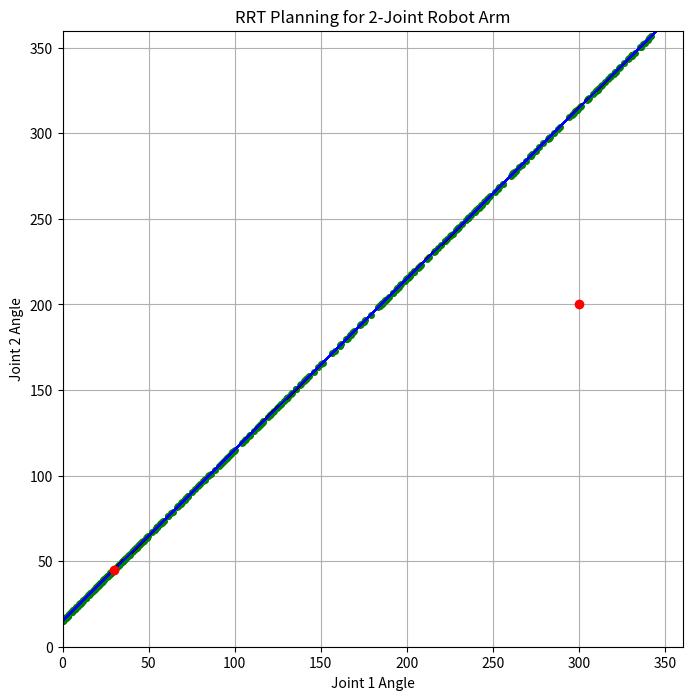

This chart was generated by the following Python code:
import numpy as np
import matplotlib.pyplot as plt

# Define the range of joint angles (e.g., from 0 to 360 degrees)
joint_min = 0
joint_max = 360

# Define the start and goal configurations
start = np.array([30, 45])  # [Joint1 angle, Joint2 angle]
goal = np.array([300, 200])  # [Joint1 angle, Joint2 angle]

# Function to calculate the toroidal distance between two joint angles
def toroidal_distance(angle1, angle2):
    diff = np.abs(angle1 - angle2)
    return np.minimum(diff, joint_max - diff)

# Function to steer from a source configuration to a target configuration
def steer(source, target, max_step):
    diff = np.linalg.norm(target - source)
    if diff > max_step:
        diff -= joint_max
    elif diff < -max_step:
        diff += joint_max
    return source + diff

def is_collision_free(config):
    return True

# RRT Planning function
def rrt_planning(start, goal, num_iterations, max_step_size):
    tree = [start]

    for _ in range(num_iterations):
        # Sample a random configuration
        random_config = np.random.uniform(joint_min, joint_max, 2)

        # Find the nearest neighbor in the tree
        nearest_neighbor = min(tree, key=lambda node: np.linalg.norm(node - random_config))

        # Steer towards the random configuration
        new_config = steer(nearest_neighbor, random_config, max_step_size)

        # Append the new configuration to the tree if collision-free
        if is_collision_free(new_config):  # You'll need to implement this function
            tree.append(new_config)

    return tree

# Function to visualize the RRT tree and path
def visualize_rrt(tree, path=[]):
    plt.figure(figsize=(8, 8))
    plt.plot([node[0] for node in tree], [node[1] for node in tree], 'go', markersize=4)

    for i in range(len(tree) - 1):
        plt.plot([tree[i][0], tree[i + 1][0]], [tree[i][1], tree[i + 1][1]], 'b', linewidth=1)

    if path:
        plt.plot([node[0] for node in path], [node[1] for node in path], 'r', linewidth=2)

    plt.plot(start[0], start[1], 'ro', markersize=6)
    plt.plot(goal[0], goal[1], 'ro', markersize=6)

    plt.xlim(joint_min, joint_max)
    plt.ylim(joint_min, joint_max)
    plt.xlabel('Joint 1 Angle')
    plt.ylabel('Joint 2 Angle')
    plt.title('RRT Planning for 2-Joint Robot Arm')
    plt.grid(True)
    plt.show()

# Example usage
num_iterations = 1000
max_step_size = 45
tree = rrt_planning(start, goal, num_iterations, max_step_size)

# Extract the path from the tree (simplest approach: just use the goal configuration)
path = [goal]

# Visualize the RRT tree and path
visualize_rrt(tree, path)
